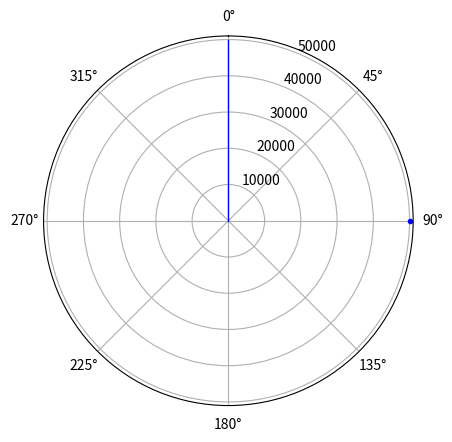

The matplotlib source for this figure:
import matplotlib.pyplot as plt
import numpy as np
from matplotlib.animation import FuncAnimation

r = 90  * (np.pi/180)
t = 50000

fig = plt.figure()
ax = fig.subplots(subplot_kw={'projection': 'polar'})
fig.canvas.manager.set_window_title('FractalPlot')
ax.plot(r, t, color ='b', marker = 'o', markersize = '3')
ax.set_theta_zero_location('N')
ax.set_theta_direction(-1)
ax.set_ylim(0,1.02*t)

line1, = ax.plot([0, 0],[0,t], color = 'b', linewidth = 1)

def update(angle):
    line1.set_data([angle, angle],[0,t])
    return line1,

frames = np.linspace(0,2*np.pi,120)

fig.canvas.draw()
ani = FuncAnimation(fig, update, frames=frames, blit=True, interval=10)

plt.show()